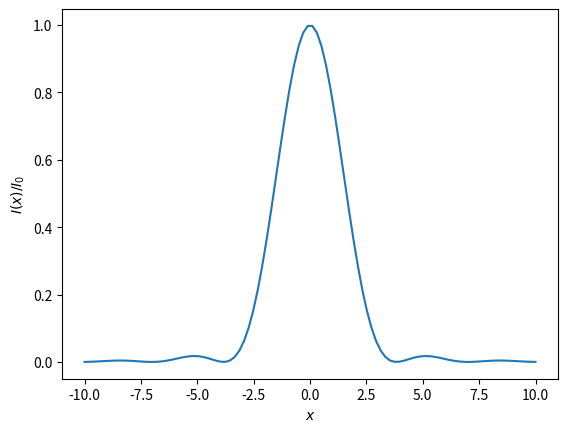

Reproduce this figure in Python.
import numpy as np
import matplotlib.pyplot as plt
from scipy.special import jn, jn_zeros

fig = plt.figure()
ax = fig.add_subplot(111)

x = np.linspace(-10,10,100)
# The jinc, or "sombrero" function, J0(x)/x
jinc = lambda x: jn(1, x) / x
airy = (2 * jinc(x))**2
ax.plot(x,airy)
ax.set_xlabel('$x$')
ax.set_ylabel('$I(x)/I_0$')
plt.show()

# # Aperture radius (mm), light wavelength (nm)
# a, lam = 1.5, 655
# # wavenumber (mm-1)
# k = 2 * np.pi / (lam / 1.e6)
# # First zero in J1(x)
# x1 = jn_zeros(1, 1)[0]
# theta1 = np.arcsin(x1 / k / a)
# # Convert from radians to arcsec
# theta1 = np.degrees(theta1) * 60 * 60
#
# print('Maximum resolving power for pupil diameter {} mm at {} nm is {:.1f}'
#       ' arcsec'.format(2*a, lam, theta1))